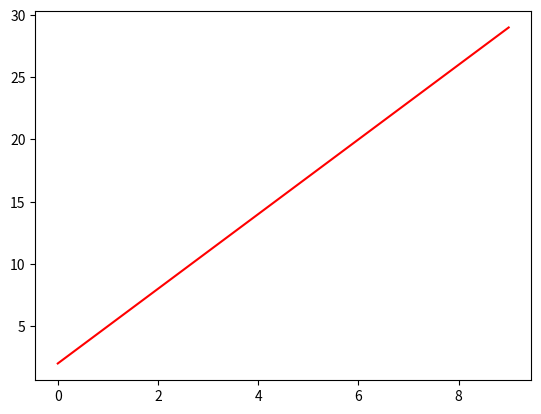

The script that saved this image:
import numpy as np
from matplotlib import pyplot as plt
"""
Completar las funciones señaladas con la logica
correspondiente segun conceptos vistos en clase 0. 
No remover ni modifcar la constante X
"""
X = np.arange(10)


def y_values(x, mode):
    """
    Given an array of X values, return the y
    values according to the mode parameter.
    mode can be l for a linear function y = m*x + b
    where b = 2 and m = 3 and q for a quadratic function
    y = x^2
    >>> y_values(X, 'l')
    array([ 2,  5,  8, 11, 14, 17, 20, 23, 26, 29])
    >>> y_values(X, 'q')
    array([ 0,  1,  4,  9, 16, 25, 36, 49, 64, 81])
    """

    if mode == 'l':
        return np.add(
            np.multiply(
                x,
                np.repeat(
                    [3],
                    len(x)
                )
            ),
            np.repeat(
                [2],
                len(x)
            )
        )
    elif mode == 'q':
        return np.multiply(x, x)

    return x


def plot_x_y(x, y, mode):
    """
    Given x and y values of the same size, use matplot 'plt'
    to plot a specific chart. This function can be solved in one line
    """

    plt.plot(x, y, mode)


if __name__ == '__main__':
    # a sample result, try as many as you want
    Y = y_values(X, 'l')
    plot_x_y(X, Y, 'r')
    plt.show()
